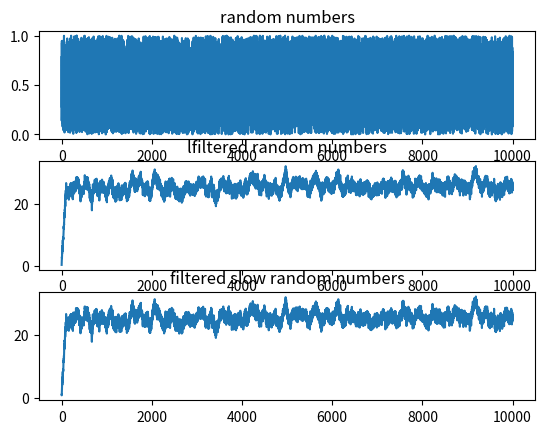

Write the Python code that produced this figure.
import numpy as np
import scipy.signal
import matplotlib.pyplot as plt

def filterslow(B, A, x):
    # FILTERSLOW: Filter x to produce y = (B/A) x . Equivalent to 'y = filter(B,A,x)' using a slow (but tutorial) method.
    NB = len(B)
    NA = len(A)
    Nx = len(x)
    xv = x  #x(:)          # ensure column vector

    # do the FIR part using vector processing
    v = B[0]*xv
    if NB > 1:
        for i in np.arange(1, min(NB,Nx)):
            xdelayed = np.hstack((np.zeros(i-1), xv[0:Nx-i+1]))  #this could be i+2
            v = v + B[i] * xdelayed
    
    # fir part done, sitting in v

    # The feedback part is intrinsically scalar, so this loop is where we spend a lot of time.
    y  = np.zeros(len(x))        # pre-allocate y
    ac = -A[1:NA]              # could be NA +1
    for i in range (Nx):                 # loop over input samples
        t = v[i]                    # initialize accumulator
        if NA > 1:
            for j in range (NA-1):
                if i > j:
                    t += ac[j]*y[i-j]
                #else y(i-j) = 0
        y[i] = t
    #y = reshape(y, len(x)) # in case x was a row vector
    return y


N = 10000
x  = np.random.random(N)                        # random input signal
B  = np.random.random(101)                          # random coefficients
A  = np.hstack((1, 0.001*np.random.random(100)))    # random but probably stable

#tic 
yf = scipy.signal.lfilter(B, A, x)
#ft = toc
#tic 
yfs = filterslow(B, A, x)
#fst=toc


# my plottings
fig, axarr = plt.subplots(3, sharex=False)

axarr[0].plot(np.arange(N), x)
axarr[0].set_title('random numbers')
    
axarr[1].plot(np.arange(N), yf)
axarr[1].set_title('lfiltered random numbers')

axarr[2].plot(np.arange(N), yfs)
axarr[2].set_title('filtered slow random numbers')

plt.show()




